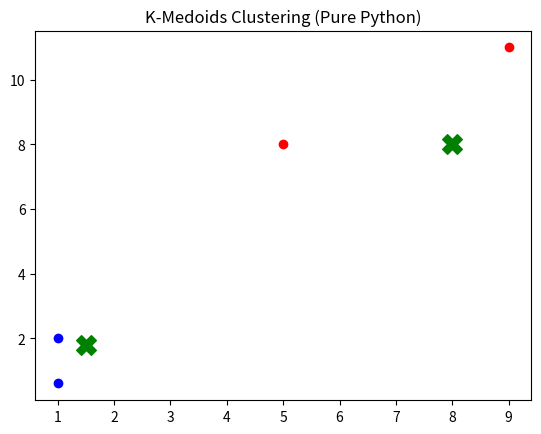

The matplotlib source for this figure:
import numpy as np
import matplotlib.pyplot as plt

X = np.array([
    [1, 2], [1.5, 1.8], [5, 8],
    [8, 8], [1, 0.6], [9, 11]
])

k = 2
np.random.seed(0)

medoid_indices = np.random.choice(len(X), k, replace=False)
medoids = X[medoid_indices]

for _ in range(10):
    distances = np.linalg.norm(X[:, None] - medoids[None, :], axis=2)
    labels = np.argmin(distances, axis=1)

    new_medoids = []
    for i in range(k):
        cluster_points = X[labels == i]
        
        cost = np.sum(np.linalg.norm(cluster_points[:, None] - cluster_points[None, :], axis=2), axis=1)
        new_medoids.append(cluster_points[np.argmin(cost)])
    new_medoids = np.array(new_medoids)


    if np.allclose(medoids, new_medoids):
        break
    medoids = new_medoids

print("Medoids:\n", medoids)
print("Labels:", labels)

colors = ['r', 'b']
for i, c in enumerate(X):
    plt.scatter(c[0], c[1], color=colors[labels[i]])
plt.scatter(medoids[:, 0], medoids[:, 1], marker='X', s=200, c='green')
plt.title("K-Medoids Clustering (Pure Python)")
plt.show()
